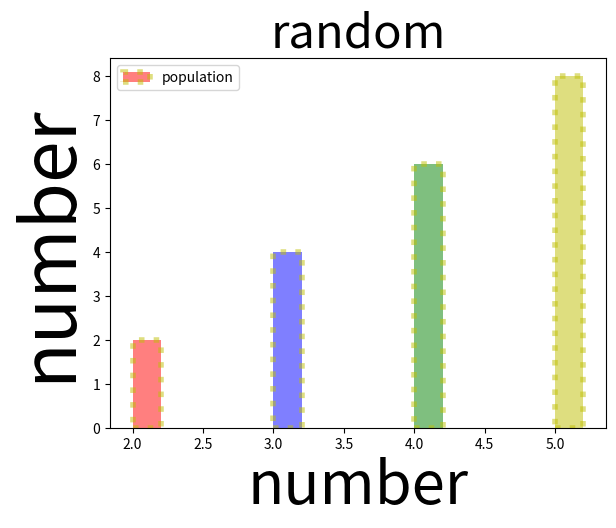

Reproduce this figure in Python.
import matplotlib.pyplot as plt
x=[2,3,4,5]
y=[2,4,6,8]
c=["r","b","g","y"]
plt.xlabel("number",fontsize=43)
plt.ylabel("number",fontsize=54)
plt.title("random",fontsize=34)
plt.bar(x,y,color=c,width=0.2,edgecolor="y",align="edge",linewidth="4",linestyle=":",alpha=0.5,label="population")#align="center"#by default center
plt.legend()
plt.show()
